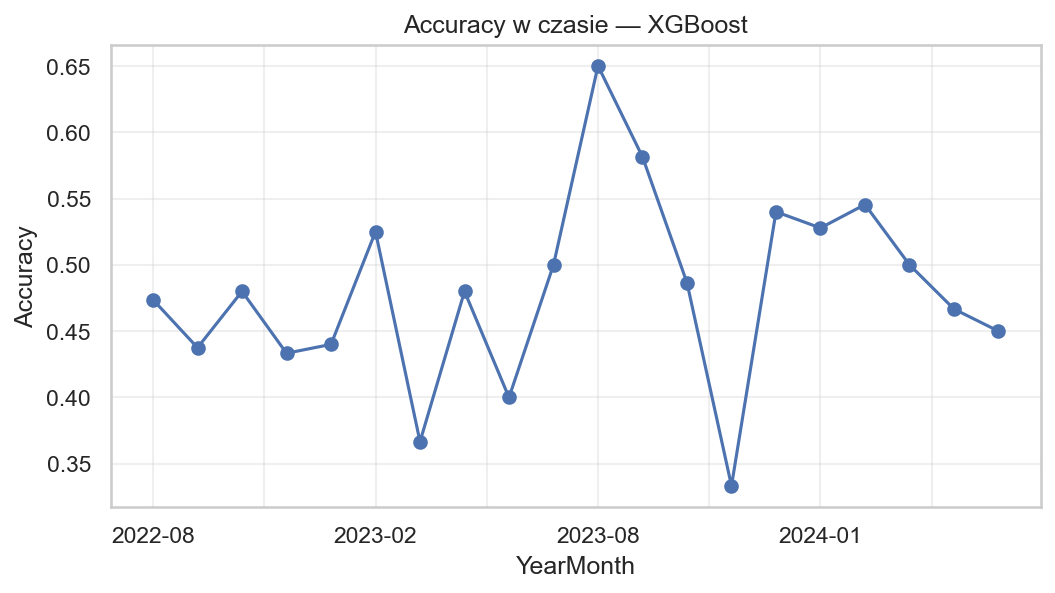

Source data for this figure (header and first rows):
YearMonth, Accuracy, Model
2022-08, 0.4737, XGBoost
2022-09, 0.4375, XGBoost
2022-10, 0.48, XGBoost
2022-11, 0.4333, XGBoost
2023-01, 0.44, XGBoost
2023-02, 0.525, XGBoost
2023-03, 0.3667, XGBoost
2023-04, 0.48, XGBoost
2023-05, 0.4, XGBoost
2023-06, 0.5, XGBoost
2023-08, 0.65, XGBoost
2023-09, 0.5814, XGBoost
2023-10, 0.4865, XGBoost
2023-11, 0.3333, XGBoost
2023-12, 0.54, XGBoost
2024-01, 0.5278, XGBoost
2024-02, 0.5455, XGBoost
2024-03, 0.5, XGBoost
2024-04, 0.4667, XGBoost
2024-05, 0.45, XGBoost
